Run: headless pygame with SDL's dummy video driver; simulated clock (each Clock.tick advances the game by its frame time, no real sleeping); random seed 0; keys injected as events and as key.get_pressed() state; no mouse input.
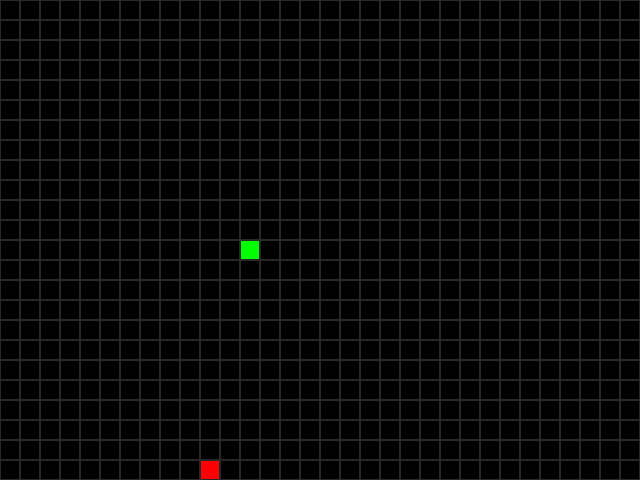
Frame 1 of 4 · flips 1–60 · no input
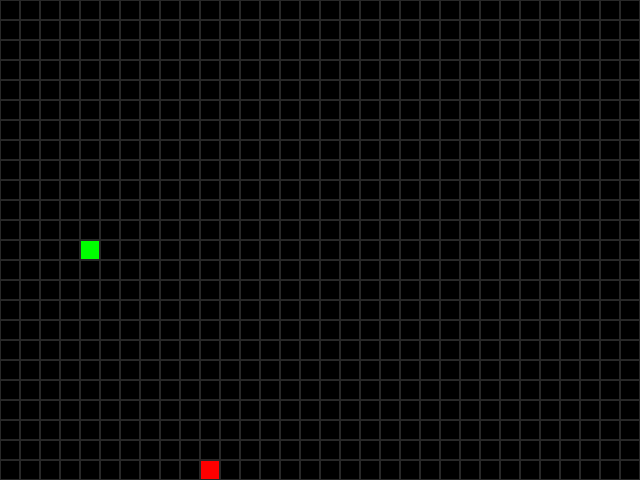
Frame 2 of 4 · flips 61–180 · tapped SPACE, RETURN · held RIGHT (→), D
Frame 3 of 4 · flips 181–300 · held DOWN (↓), S · screen unchanged from frame 2, image omitted
Frame 4 of 4 · flips 301–420 · held LEFT (←), A, UP (↑), W · screen same as frame 1, image omitted

The pygame program that drew these frames:

from __future__ import annotations

import random
from typing import Optional, Sequence

import pygame

# Псевдонимы типов (Type Aliases) для читаемости
Position = tuple[int, int]
Direction = tuple[int, int]
Color = tuple[int, int, int]

SCREEN_WIDTH: int = 640
SCREEN_HEIGHT: int = 480
GRID_SIZE: int = 20
GRID_WIDTH: int = SCREEN_WIDTH // GRID_SIZE
GRID_HEIGHT: int = SCREEN_HEIGHT // GRID_SIZE

# frozenset используется далее, чтобы не поставить яблоко на место змейки
ALL_POSITIONS: frozenset[Position] = frozenset(
    (x * GRID_SIZE, y * GRID_SIZE)
    for x in range(GRID_WIDTH)
    for y in range(GRID_HEIGHT)
)

UP: Direction = (0, -1)
DOWN: Direction = (0, 1)
LEFT: Direction = (-1, 0)
RIGHT: Direction = (1, 0)
SPEED: int = 7

BOARD_BACKGROUND_COLOR: Color = (0, 0, 0)
GRID_COLOR: Color = (40, 40, 40)
APPLE_COLOR: Color = (255, 0, 0)
SNAKE_COLOR: Color = (0, 255, 0)

pygame.init()
screen: pygame.Surface = pygame.display.set_mode(
    (SCREEN_WIDTH, SCREEN_HEIGHT), 0, 32)
pygame.display.set_caption('Змейка')
clock: pygame.time.Clock = pygame.time.Clock()


class GameObject:
    """Базовый класс, от которого наследуются другие игровые объекты."""

    def __init__(self) -> None:
        """Инициализирует позицию по умолчанию и цвет объекта."""
        self.position: Optional[Position] = (
            GRID_WIDTH // 2 * GRID_SIZE,
            GRID_HEIGHT // 2 * GRID_SIZE,
        )
        self.body_color: Optional[Color] = None

    def draw(self, surface: pygame.Surface) -> None:
        """
        Абстрактный метод для переопределения в дочерних классах.

        Определяет, как объект будет отрисовываться на экране.
        """
        pass


class Apple(GameObject):
    """Класс, описывающий яблоко."""

    def __init__(
        self, occupied_positions: Optional[Sequence[Position]] = None
    ) -> None:
        """Инициализирует яблоко, задаёт цвет и случайную позицию."""
        super().__init__()
        self.body_color: Color = APPLE_COLOR
        self.randomize_position(occupied_positions)

    def randomize_position(
        self, occupied_positions: Optional[Sequence[Position]] = None
    ) -> bool:
        """Устанавливает случайное положение яблока на игровом поле."""
        if occupied_positions is None:
            occupied_positions = []

        free_positions = ALL_POSITIONS - set(occupied_positions)
        if not free_positions:
            self.position = None
            return False

        self.position = random.choice(tuple(free_positions))
        return True

    def draw(self, surface: pygame.Surface) -> None:
        """Отрисовывает яблоко на игровой поверхности."""
        if self.position is not None:
            rect = pygame.Rect(self.position, (GRID_SIZE, GRID_SIZE))
            pygame.draw.rect(surface, self.body_color, rect)
            pygame.draw.rect(surface, GRID_COLOR, rect, 1)


class Snake(GameObject):
    """Класс, описывающий змейку и её поведение."""

    def __init__(self) -> None:
        """Инициализирует начальное состояние змейки."""
        super().__init__()
        self.body_color: Color = SNAKE_COLOR
        self.length: int = 1
        self.positions: list[Position] = []
        self.direction: Direction = RIGHT
        self.next_direction: Optional[Direction] = None
        self.last: Optional[Position] = None
        self.reset()

    def reset(self) -> None:
        """Сбрасывает змейку в начальное состояние."""
        self.length = 1
        if self.position is not None:
            self.positions = [self.position]
        self.direction = RIGHT
        self.next_direction = None
        self.last = None

    def update_direction(self) -> None:
        """Обновляет направление движения змейки перед следующим шагом."""
        if self.next_direction:
            self.direction = self.next_direction
            self.next_direction = None

    def get_head_position(self) -> Position:
        """Возвращает позицию головы змейки."""
        return self.positions[0]

    def move(self) -> None:
        """
        Обновляет позицию змейки: добавляет новую голову и удаляет хвост,
        если длина не изменилась. Реализовано прохождение сквозь стены.
        """
        head_x, head_y = self.get_head_position()
        dir_x, dir_y = self.direction

        new_x = (head_x + dir_x * GRID_SIZE) % SCREEN_WIDTH
        new_y = (head_y + dir_y * GRID_SIZE) % SCREEN_HEIGHT
        new_head: Position = (new_x, new_y)

        self.positions.insert(0, new_head)

        if len(self.positions) > self.length:
            self.last = self.positions.pop()
        else:
            self.last = None

    def draw(self, surface: pygame.Surface) -> None:
        """Отрисовывает змейку на экране и затирает след."""
        for position in self.positions:
            rect = pygame.Rect(position, (GRID_SIZE, GRID_SIZE))
            pygame.draw.rect(surface, self.body_color, rect)
            pygame.draw.rect(surface, GRID_COLOR, rect, 1)


def draw_grid(surface: pygame.Surface) -> None:
    """Отрисовывает серую сетку для абсолютно всех ячеек игрового поля."""
    for x in range(0, SCREEN_WIDTH, GRID_SIZE):
        for y in range(0, SCREEN_HEIGHT, GRID_SIZE):
            rect = pygame.Rect(x, y, GRID_SIZE, GRID_SIZE)
            pygame.draw.rect(surface, GRID_COLOR, rect, 1)


def handle_keys(game_object: Snake) -> None:
    """Обрабатывает нажатия клавиш для изменения направления змейки."""
    for event in pygame.event.get():
        if event.type == pygame.QUIT:
            pygame.quit()
            raise SystemExit
        elif event.type == pygame.KEYDOWN:
            if event.key == pygame.K_UP and game_object.direction != DOWN:
                game_object.next_direction = UP
            elif event.key == pygame.K_DOWN and game_object.direction != UP:
                game_object.next_direction = DOWN
            elif event.key == pygame.K_LEFT and game_object.direction != RIGHT:
                game_object.next_direction = LEFT
            elif event.key == pygame.K_RIGHT and game_object.direction != LEFT:
                game_object.next_direction = RIGHT
            elif event.key == pygame.K_ESCAPE:
                pygame.quit()
                raise SystemExit


def main() -> None:
    """Основной цикл игры."""
    snake = Snake()
    apple = Apple(snake.positions)

    while True:
        clock.tick(SPEED)

        handle_keys(snake)
        snake.update_direction()
        snake.move()

        if snake.get_head_position() == apple.position:
            snake.length += 1
            has_free_space = apple.randomize_position(snake.positions)
            if not has_free_space:
                snake.reset()
                apple.randomize_position(snake.positions)

        if snake.get_head_position() in snake.positions[1:]:
            snake.reset()
            screen.fill(BOARD_BACKGROUND_COLOR)

        screen.fill(BOARD_BACKGROUND_COLOR)
        draw_grid(screen)

        apple.draw(screen)
        snake.draw(screen)

        pygame.display.update()


if __name__ == '__main__':
    main()
